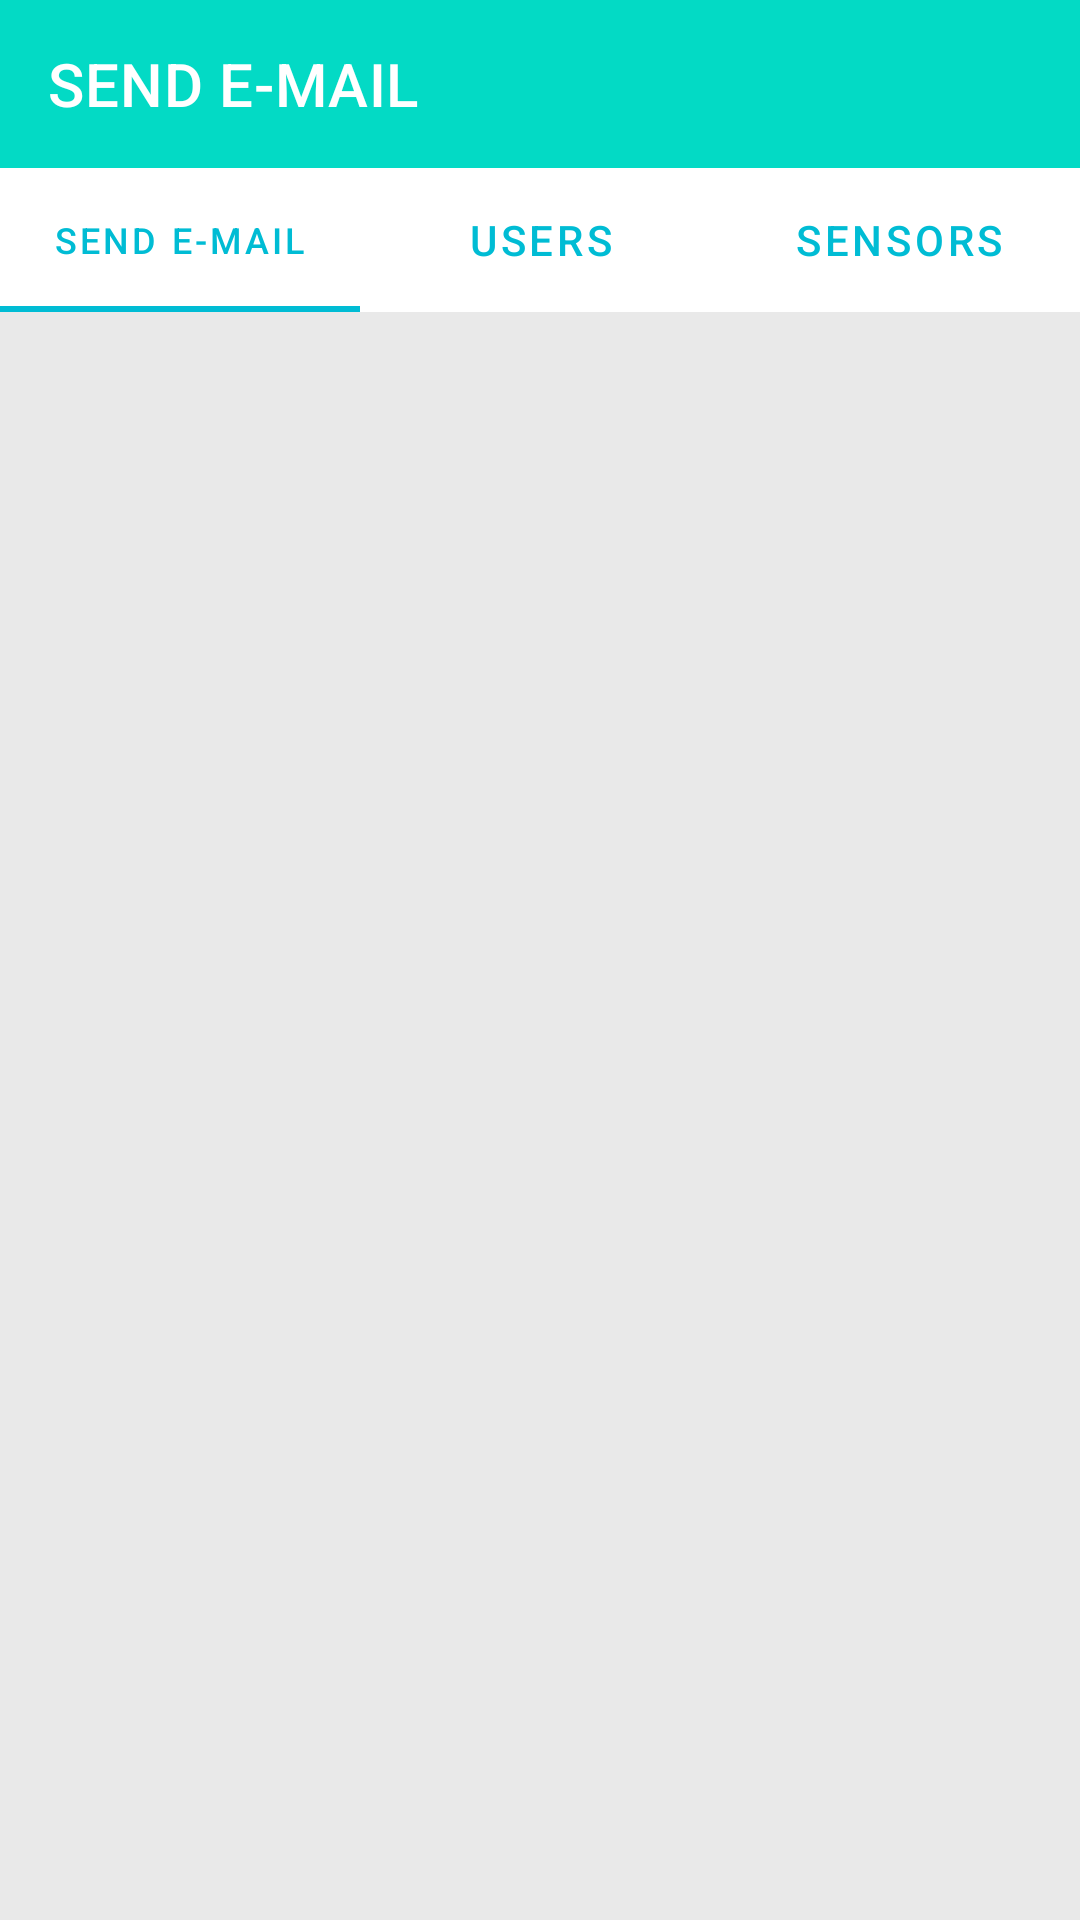

Layout XML and referenced resources for this Android screen:
<!-- AndroidManifest.xml: application theme AppTheme -->
<!-- res/layout/activity_main.xml -->
<?xml version="1.0" encoding="utf-8"?>
<LinearLayout xmlns:android="http://schemas.android.com/apk/res/android"
    xmlns:app="http://schemas.android.com/apk/res-auto"
    xmlns:tools="http://schemas.android.com/tools"
    android:layout_width="match_parent"
    android:layout_height="match_parent"
    android:background="#e9e9e9"
    android:orientation="vertical"
    tools:context=".MainActivity">

    <com.google.android.material.appbar.MaterialToolbar
        android:id="@+id/toolbar2"
        android:layout_width="match_parent"
        android:layout_height="wrap_content"
        android:background="@color/colorAccent"
        app:title="SEND E-MAIL"
        app:titleTextColor="#fff" />

    <com.google.android.material.tabs.TabLayout
        android:id="@+id/tabLayout"
        android:layout_width="match_parent"
        android:layout_height="wrap_content"
        android:layout_gravity="fill"
        app:tabIconTint="@color/colorAccent"
        app:tabIndicatorColor="#00BCD4"
        app:tabIndicatorHeight="2dp"
        app:tabMode="fixed"
        app:tabRippleColor="#206200EE"
        app:tabSelectedTextColor="#00BCD4"
        app:tabTextColor="#00BCD4">

        <com.google.android.material.tabs.TabItem
            android:layout_width="match_parent"
            android:layout_height="match_parent"
            android:text="@string/send_e_mail"

            />

        <com.google.android.material.tabs.TabItem
            android:layout_width="match_parent"
            android:layout_height="match_parent"
            android:text="@string/users"

            />

        <com.google.android.material.tabs.TabItem
            android:layout_width="match_parent"
            android:layout_height="match_parent"
            android:text="@string/sensors"

            />

    </com.google.android.material.tabs.TabLayout>

    <FrameLayout
        android:layout_width="match_parent"
        android:layout_height="match_parent">

        <FrameLayout
            android:id="@+id/lytTab0"
            android:layout_width="match_parent"
            android:layout_height="match_parent"
            android:padding="16dp"
            android:visibility="gone">

            <EditText
                android:id="@+id/textEmailAddress"
                android:layout_width="match_parent"
                android:layout_height="wrap_content"
                android:layout_marginStart="30dp"
                android:layout_marginTop="10dp"
                android:layout_marginEnd="30dp"
                android:autofillHints=""
                android:hint="@string/to"
                android:inputType="textEmailAddress"
                app:layout_constraintEnd_toEndOf="parent"
                app:layout_constraintStart_toStartOf="parent"
                app:layout_constraintTop_toBottomOf="@+id/textView" />

            <EditText
                android:id="@+id/textEmailSubject"
                android:layout_width="match_parent"
                android:layout_height="wrap_content"
                android:layout_marginStart="30dp"
                android:layout_marginTop="45dp"
                android:layout_marginEnd="30dp"
                android:autofillHints=""
                android:hint="@string/subject"
                android:inputType="textEmailSubject"
                app:layout_constraintEnd_toEndOf="parent"
                app:layout_constraintStart_toStartOf="parent"
                app:layout_constraintTop_toBottomOf="@+id/textView" />

            <EditText
                android:id="@+id/txtMessage"
                android:layout_width="match_parent"
                android:layout_height="wrap_content"
                android:layout_marginStart="30dp"
                android:layout_marginTop="120dp"
                android:layout_marginEnd="30dp"
                android:autofillHints=""
                android:hint="@string/message"
                android:inputType="text"
                app:layout_constraintEnd_toEndOf="parent"
                app:layout_constraintStart_toStartOf="parent"
                app:layout_constraintTop_toBottomOf="@+id/txtUserName" />

            <com.google.android.material.button.MaterialButton
                android:id="@+id/btnSendMail"
                style="@style/Widget.MaterialComponents.Button.UnelevatedButton"
                android:layout_width="match_parent"
                android:layout_height="wrap_content"
                android:layout_gravity="center"
                android:insetLeft="0dp"
                android:insetTop="0dp"
                android:insetRight="0dp"
                android:insetBottom="0dp"
                android:text="@string/send_e_mail"
                android:textAllCaps="false"
                app:backgroundTint="#00BCD4" />

        </FrameLayout>

        <FrameLayout
            android:id="@+id/lytTab1"
            android:layout_width="match_parent"
            android:layout_height="match_parent" />

        <FrameLayout
            android:id="@+id/lytTab2"
            android:layout_width="match_parent"
            android:layout_height="match_parent"
            android:visibility="gone" />

    </FrameLayout>


</LinearLayout>
<!-- resources referenced by this layout -->
<resources>
  <string name="message">Message</string>
  <string name="send_e_mail">Send e-Mail</string>
  <string name="sensors">Sensors</string>
  <string name="subject">Subject</string>
  <string name="to">To</string>
  <string name="users">Users</string>
  <style name="AppTheme" parent="Theme.MaterialComponents.Light.NoActionBar">
          
          <item name="colorPrimary">@color/colorPrimary</item>
          <item name="colorPrimaryDark">@color/colorPrimaryDark</item>
          <item name="colorAccent">@color/colorAccent</item>
          <item name="bottomSheetDialogTheme">@style/AppBottomSheetDialogTheme</item>
      </style>
  <style name="AppBottomSheetDialogTheme" parent="Theme.Design.Light.BottomSheetDialog">
          <item name="bottomSheetStyle">@style/AppModalStyle</item>
      </style>
  <style name="AppModalStyle" parent="Widget.Design.BottomSheet.Modal">
          <item name="android:background">@drawable/bottom_sheet_background</item>
      </style>
  <!-- not gathered from this repository: default colours our renderer supplied (Android Studio template values) -->
  <color name="colorPrimary">#FF6200EE</color>
  <color name="colorPrimaryDark">#FF3700B3</color>
  <color name="colorAccent">#FF03DAC5</color>
</resources>
